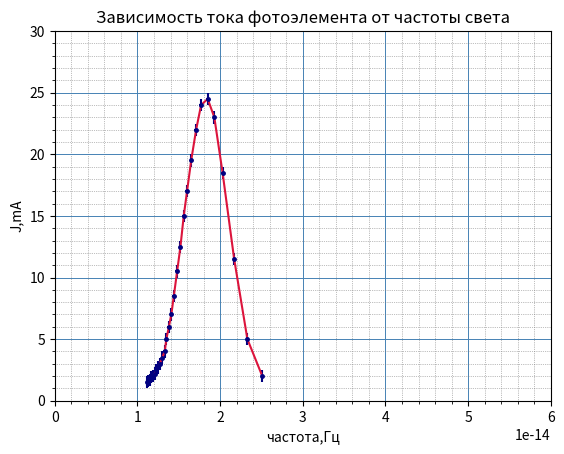

The matplotlib source for this figure:
import numpy as np 
import matplotlib.pyplot as plt 
import matplotlib.ticker

fig = plt.figure() 
ax = fig.add_subplot(111) 

# def f(x): #x— градусы 
# 	p1 =-3.668*10**(7) 
# 	p2=-9.329*10**(9) 
# 	p3 =7.457*10**(14) 
# 	f = p1*x**2 + p2*x + p3 
# 	return f 
# x=np.arange(200,3500,1) 
x=np.array([2.50*10**14, 2.70*10**14, 2.90*10**14, 3.10*10**14, 3.25*10**14, 3.40*10**14, 3.54*10**14,	3.68*10**14, 3.80*10**14, 3.92*10**14, 4.03*10**14, 4.14*10**14, 4.25*10**14, 4.36*10**14, 4.46*10**14, 4.55*10**14, 4.64*10**14, 4.73*10**14, 4.84*10**14, 4.93*10**14, 5.03*10**14, 5.11*10**14, 5.20*10**14, 5.28*10**14, 5.37*10**14, 5.45*10**14, 5.54*10**14, 5.63*10**14
])
y=np.array([2,5,11.5,18.5,23,24.5,24,22,19.5,17,15,12.5,10.5,8.5,7,6,5,4,3.5,3,2.7,2.5,2.2,2,1.9,1.7,1.6,1.5])
def lagranz(x,y,t):
    z=0
    for j in range(len(y)):
        p1=1; p2=1
        for i in range(len(x)):
            if i==j:
                p1=p1*1; p2=p2*1   
            else: 
                p1=p1*(t-x[i])
                p2=p2*(x[j]-x[i])
        z=z+y[j]*p1/p2
    return z
xnew=np.linspace(np.min(x),np.max(x),1)
ynew=[lagranz(x,y,i) for i in xnew]
plt.errorbar(x, y, xerr=0.02*10**14., yerr=0.5, c='navy', marker='.', ms=5, fmt='o')
plt.plot(x,y,'-',xnew,ynew, color='crimson')
plt.axis([0,6*10**14, 0, 30])
plt.grid(color="steelblue", which="major", linestyle='-', linewidth=0.7)
plt.grid(color="grey", which="minor", linestyle=':', linewidth=0.5)
plt.ylabel('J,mA')
plt.xlabel('частота,Гц')
plt.minorticks_on()
plt.title('Зависимость тока фотоэлемента от частоты света')
plt.savefig('z2.pdf',dpi=300)
plt.show()



x=np.array([2.51*10**-14, 2.33*10**-14, 2.17*10**-14, 2.03*10**-14, 1.93*10**-14, 1.85*10**-14, 1.77*10**-14, 1.71*10**-14, 1.65*10**-14, 1.60*10**-14, 1.56*10**-14, 1.52*10**-14, 1.48*10**-14, 1.44*10**-14, 1.41*10**-14, 1.38*10**-14, 1.35*10**-14, 1.33*10**-14, 1.3*10**-14, 1.27*10**-14, 1.25*10**-14, 1.23*10**-14, 1.21*10**-14, 1.19*10**-14, 1.17*10**-14, 1.15*10**-14, 1.13*10**-14, 1.12*10**-14
])
y=np.array([2,5,11.5,18.5,23,24.5,24,22,19.5,17,15,12.5,10.5,8.5,7,6,5,4,3.5,3,2.7,2.5,2.2,2,1.9,1.7,1.6,1.5])
def lagranz(x,y,t):
    z=0
    for j in range(len(y)):
        p1=1; p2=1
        for i in range(len(x)):
            if i==j:
                p1=p1*1; p2=p2*1   
            else: 
                p1=p1*(t-x[i])
                p2=p2*(x[j]-x[i])
        z=z+y[j]*p1/p2
    return z
xnew=np.linspace(np.min(x),np.max(x),1)
ynew=[lagranz(x,y,i) for i in xnew]
plt.errorbar(x, y, xerr=0.02*10**-14., yerr=0.5, c='navy', marker='.', ms=5, fmt='o')
plt.plot(x,y,'-',xnew,ynew, color='crimson')
plt.axis([0,6*10**-14, 0, 30])
plt.grid(color="steelblue", which="major", linestyle='-', linewidth=0.7)
plt.grid(color="grey", which="minor", linestyle=':', linewidth=0.5)
plt.ylabel('J,mA')
plt.xlabel('частота,Гц')
plt.minorticks_on()
# plt.title('Зависимость тока фотоэлемента от частоты света')
# plt.savefig('z2.pdf',dpi=300)
plt.show()
